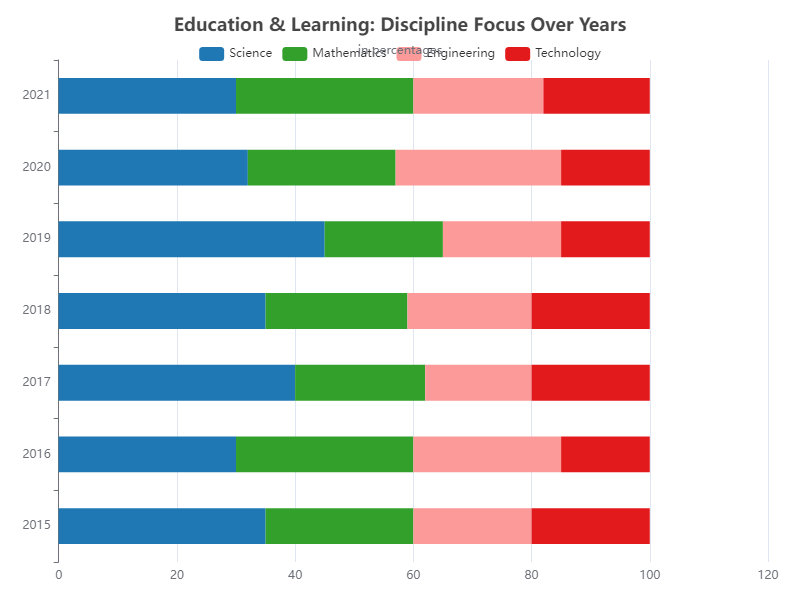

The file beside this chart, header and first rows:
Year, Science, Mathematics, Engineering, Technology
2015, 35, 25, 20, 20
2016, 30, 30, 25, 15
2017, 40, 22, 18, 20
2018, 35, 24, 21, 20
2019, 45, 20, 20, 15
2020, 32, 25, 28, 15
2021, 30, 30, 22, 18
